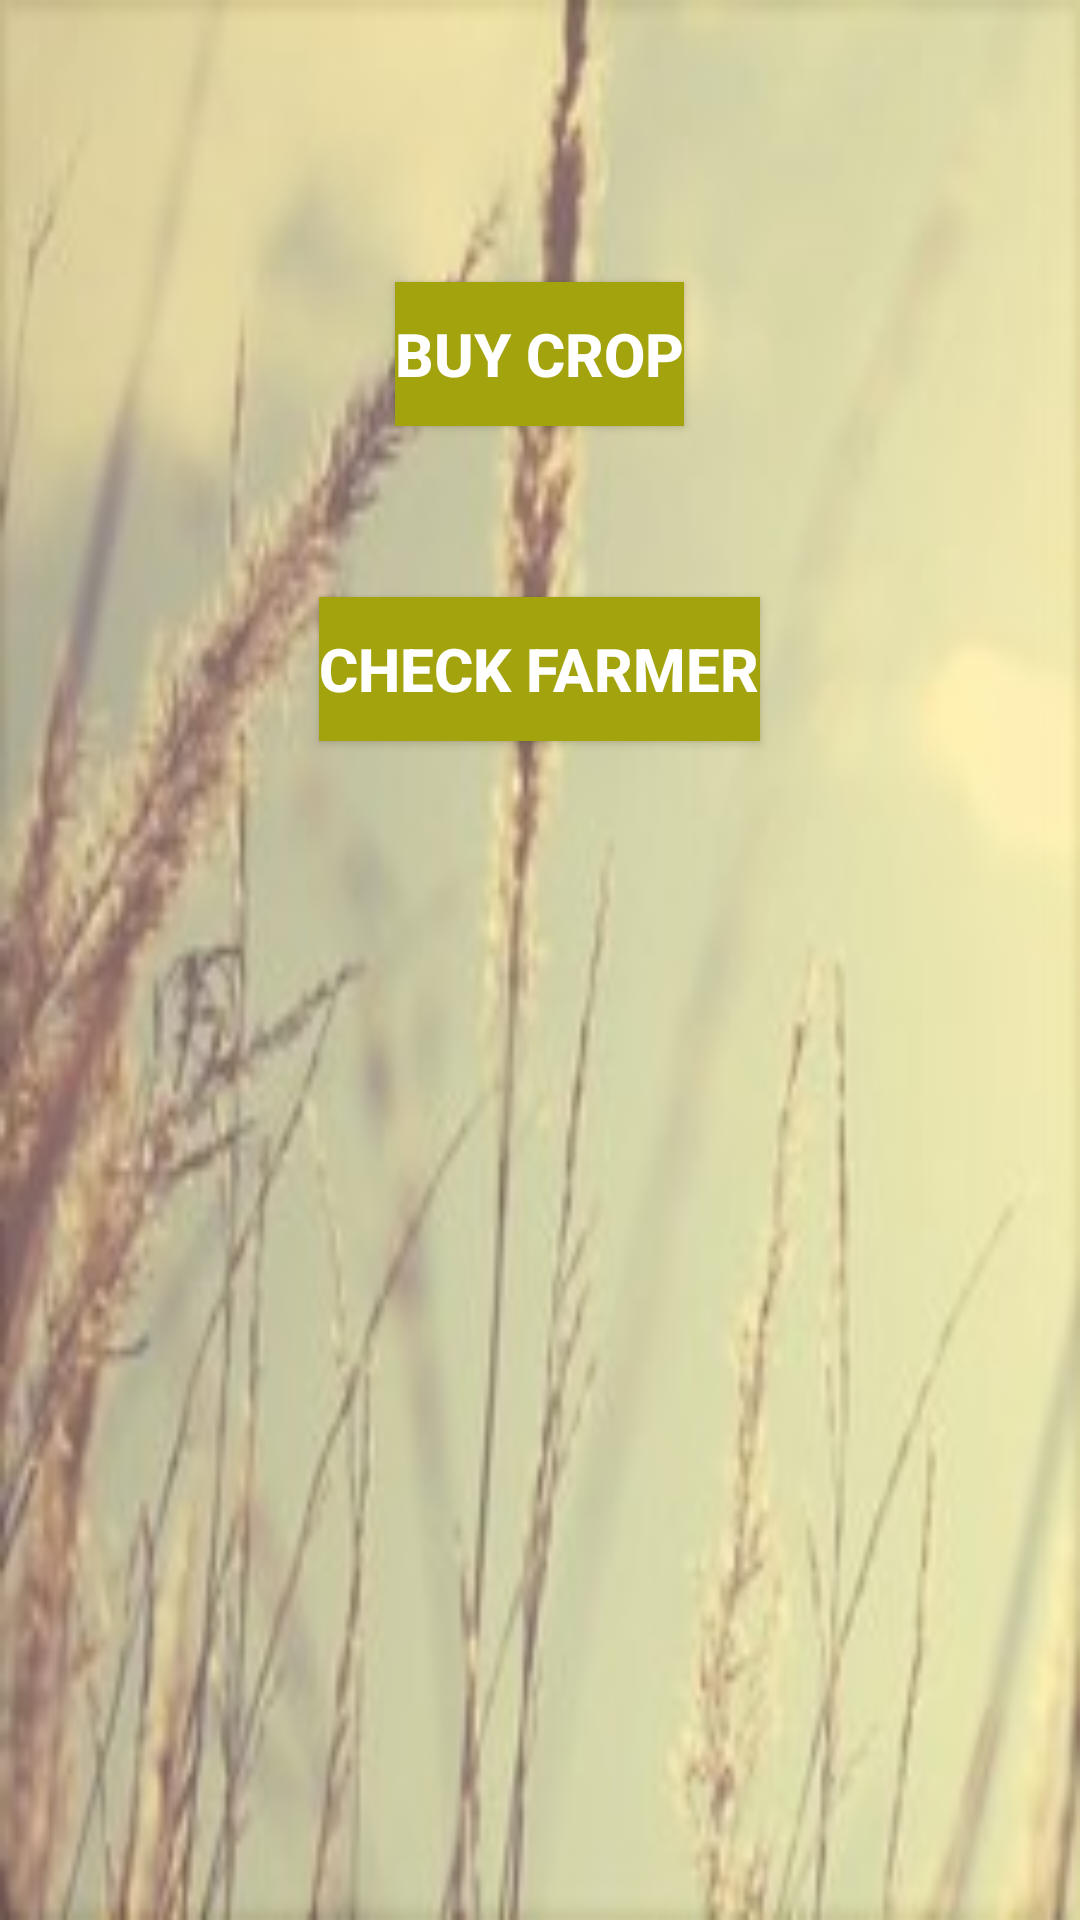

Here is an Android app screen rendered from its layout file. Give the layout XML and the strings, colors and styles it references.
<!-- AndroidManifest.xml: application theme AppTheme -->
<!-- res/layout/activity_retailer_functioning.xml -->
<?xml version="1.0" encoding="utf-8"?>
<RelativeLayout
    android:layout_width="match_parent"
    android:layout_height="match_parent"
    android:paddingBottom="@dimen/activity_vertical_margin"
    android:paddingLeft="@dimen/activity_horizontal_margin"
    android:paddingRight="@dimen/activity_horizontal_margin"
    android:paddingTop="@dimen/activity_vertical_margin"
    android:background="@drawable/last"
    xmlns:android="http://schemas.android.com/apk/res/android">


    <Button
        android:id="@+id/buy_crop_btn"
        android:layout_width="wrap_content"
        android:layout_height="wrap_content"
        android:layout_alignParentTop="true"
        android:layout_centerHorizontal="true"
        android:textColor="#FFFF"
        android:textSize="20sp"
        android:textStyle="bold"
        android:background="#A3A30E"
        android:layout_marginTop="94dp"
        android:text="@string/buycrop" />

    <Button
        android:id="@+id/check_farmer_btn"
        android:layout_width="wrap_content"
        android:layout_height="wrap_content"
        android:layout_marginTop="57dp"
        android:textColor="#FFFF"
        android:textSize="20sp"
        android:textStyle="bold"
        android:background="#A3A30E"
        android:text="@string/chkfarmer"
        android:layout_below="@+id/buy_crop_btn"
        android:layout_centerHorizontal="true" />
</RelativeLayout>
<!-- resources referenced by this layout -->
<resources>
  <!-- drawable last: png bitmap (drawable, 94993 bytes) -->
  <string name="buycrop">buy crop</string>
  <string name="chkfarmer">check farmer</string>
  <style name="AppTheme" parent="Theme.AppCompat.Light.DarkActionBar">
          
  
          <item name="colorPrimary">#A3A30E</item>
          <item name="colorPrimaryDark">#89890B</item>
          <item name="colorAccent">#F5120e</item>
      </style>
</resources>
